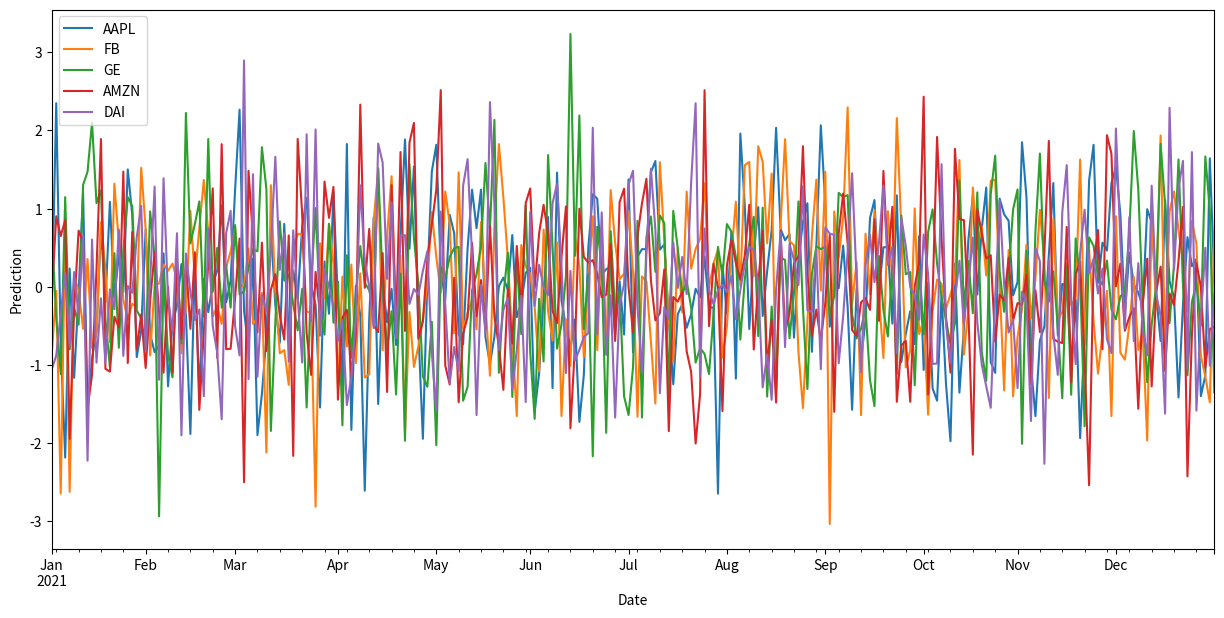

Reproduce this figure in Python.
#Exercise 6: Unstack

import pandas as pd
import numpy as np
import matplotlib.pyplot as plt


business_dates = pd.bdate_range('2021-01-01', '2021-12-31')
tickers = ['AAPL', 'FB', 'GE', 'AMZN', 'DAI']
index = pd.MultiIndex.from_product([business_dates, tickers], names=['Date', 'Ticker'])
market_data = pd.DataFrame(index=index, data=np.random.randn(len(index), 1), columns=['Prediction'])


market_data_unstacked = market_data.unstack(level='Ticker')

print(market_data_unstacked.head(3))

market_data_unstacked.plot(figsize=(15, 7))
plt.xlabel("Date")
plt.ylabel("Prediction")
plt.legend([ticker for ticker in tickers], loc="upper left")
plt.show()
